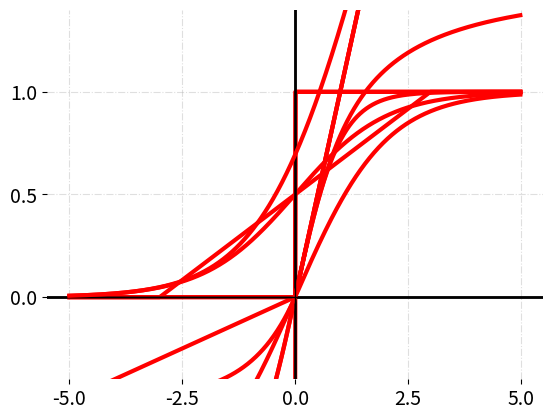

Write Python code to recreate this figure.
import numpy as np
import matplotlib.pyplot as plt
%matplotlib inline  

x = np.arange(-5, 5, 0.01)

def plot(func, yaxis=(-1.4, 1.4)):
    plt.ylim(yaxis)
    plt.locator_params(nbins=5)
    plt.xticks(fontsize = 14)
    plt.yticks(fontsize = 14)
    plt.axhline(lw=1, c='black')
    plt.axvline(lw=1, c='black')
    plt.grid(alpha=0.4, ls='-.')
    plt.box(on=None)
    plt.plot(x, func(x), c='r', lw=3)

binary_step = np.vectorize(lambda x: 1 if x > 0 else 0, otypes=[np.float64])

plot(binary_step, yaxis=(-0.4, 1.4))

piecewise_linear = np.vectorize(lambda x: 1 if x > 3 else 0 if x < -3 else 1/6*x+1/2, otypes=[np.float64])

plot(piecewise_linear, yaxis=(-0.4, 1.4))

bipolar = np.vectorize(lambda x: 1 if x > 0 else -1, otypes=[np.float64])

plot(bipolar)

def sigmoid(x):
    return 1 / (1 + np.exp(-x))

plot(sigmoid, yaxis=(-0.4, 1.4))

def bipolar_sigmoid(x):
    return (1 - np.exp(-x)) / (1 + np.exp(-x))

plot(bipolar_sigmoid)

def tanh(x):
    return 2 / (1 + np.exp(-2 * x)) -1

plot(tanh)

def arctan(x):
    return np.arctan(x)

plot(arctan)

relu = np.vectorize(lambda x: x if x > 0 else 0, otypes=[np.float64])

plot(relu, yaxis=(-0.4, 1.4))

leaky_relu = np.vectorize(lambda x: max(0.1 * x, x), otypes=[np.float64])

plot(leaky_relu)

elu = np.vectorize(lambda x: x if x > 0 else 0.5 * (np.exp(x) - 1), otypes=[np.float64])

plot(elu)

def softplus(x):
    return np.log(1+np.exp(x))

plot(softplus, yaxis=(-0.4, 1.4))



